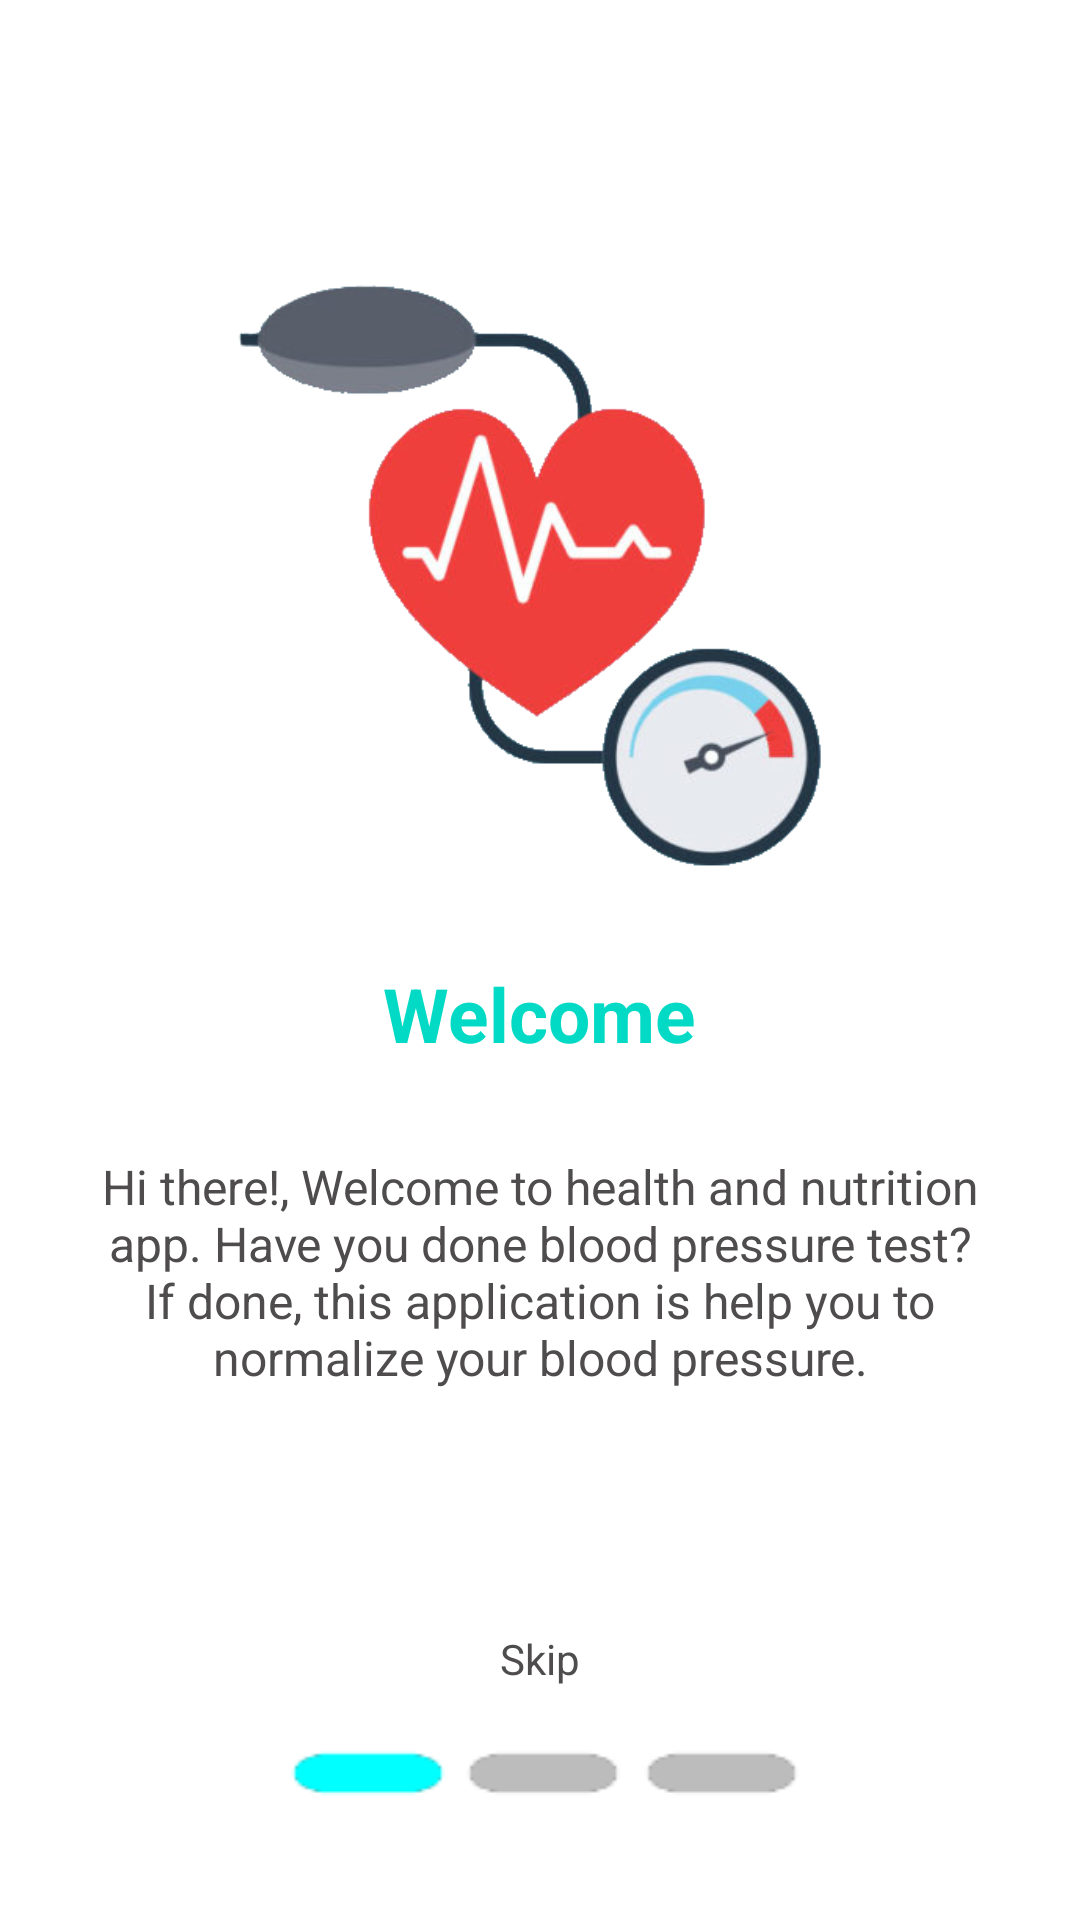

Layout XML and referenced resources for this Android screen:
<!-- AndroidManifest.xml: application theme Theme.No -->
<!-- res/layout/activity_slide_one.xml -->
<?xml version="1.0" encoding="utf-8"?>
<LinearLayout
    xmlns:android="http://schemas.android.com/apk/res/android"
    xmlns:tools="http://schemas.android.com/tools"
    android:layout_width="match_parent"
    android:layout_height="match_parent"
    android:gravity="center"
    android:orientation="vertical"
    tools:context=".Slide_One">

    <LinearLayout
        android:orientation="vertical"
        android:layout_height="fill_parent"

        android:background="@drawable/b1"

        android:layout_width="fill_parent">
        <LinearLayout
            android:layout_weight="1"
            android:layout_height="0dp"
            android:layout_width="fill_parent"
            android:orientation="vertical"
            android:gravity="center">
            <ImageView
                android:layout_width="wrap_content"
                android:layout_height="wrap_content"
                android:layout_marginStart="10dp"
                android:layout_marginEnd="10dp"
                android:layout_marginBottom="20dp"
                android:adjustViewBounds="true"
                android:src="@drawable/hp" />
            <TextView
                android:layout_width="wrap_content"
                android:layout_height="wrap_content"
                android:textColor="@color/teal_200"
                android:textSize="25dp"
                android:textStyle="bold"
                android:layout_marginBottom="30dp"
                android:text="Welcome"/>
            <TextView
                android:layout_width="wrap_content"
                android:layout_height="wrap_content"
                android:layout_marginLeft="20dp"
                android:layout_marginRight="20dp"
                android:textColor="#4E4C4C"
                android:gravity="center"
                android:textSize="16dp"
                android:layout_marginBottom="80dp"
                android:text="Hi there!, Welcome to health and nutrition app. Have you done blood pressure test?
If done, this application is help you to normalize your blood pressure."/>
            <TextView
                android:layout_width="wrap_content"
                android:layout_height="wrap_content"
                android:textColor="#4E4C4C"
                android:onClick="OpenSecondActivity"
                android:text="Skip"/>
        </LinearLayout>

    </LinearLayout>



</LinearLayout>
<!-- resources referenced by this layout -->
<resources>
  <color name="teal_200">#FF03DAC5</color>
  <!-- drawable b1: png bitmap (drawable-v24, 758 bytes) -->
  <!-- drawable hp: png bitmap (drawable-v24, 69452 bytes) -->
  <style name="Theme.No" parent="Theme.Design.NoActionBar">
          
          <item name="colorPrimary">#8C8A8E</item>
          <item name="colorPrimaryVariant">@color/gray_color</item>
          <item name="colorOnPrimary">@color/white</item>
          
          <item name="colorSecondary">#303131</item>
          <item name="colorSecondaryVariant">@color/teal_700</item>
          <item name="colorOnSecondary">@color/black</item>
          
          <item name="android:statusBarColor">?attr/colorPrimaryVariant</item>
          <item name="windowActionBar">false</item>
          <item name="windowNoTitle">true</item>
          
      </style>
  <color name="gray_color">#838383</color>
  <color name="white">#FFFFFFFF</color>
  <color name="teal_700">#FF018786</color>
  <color name="black">#FF000000</color>
</resources>
